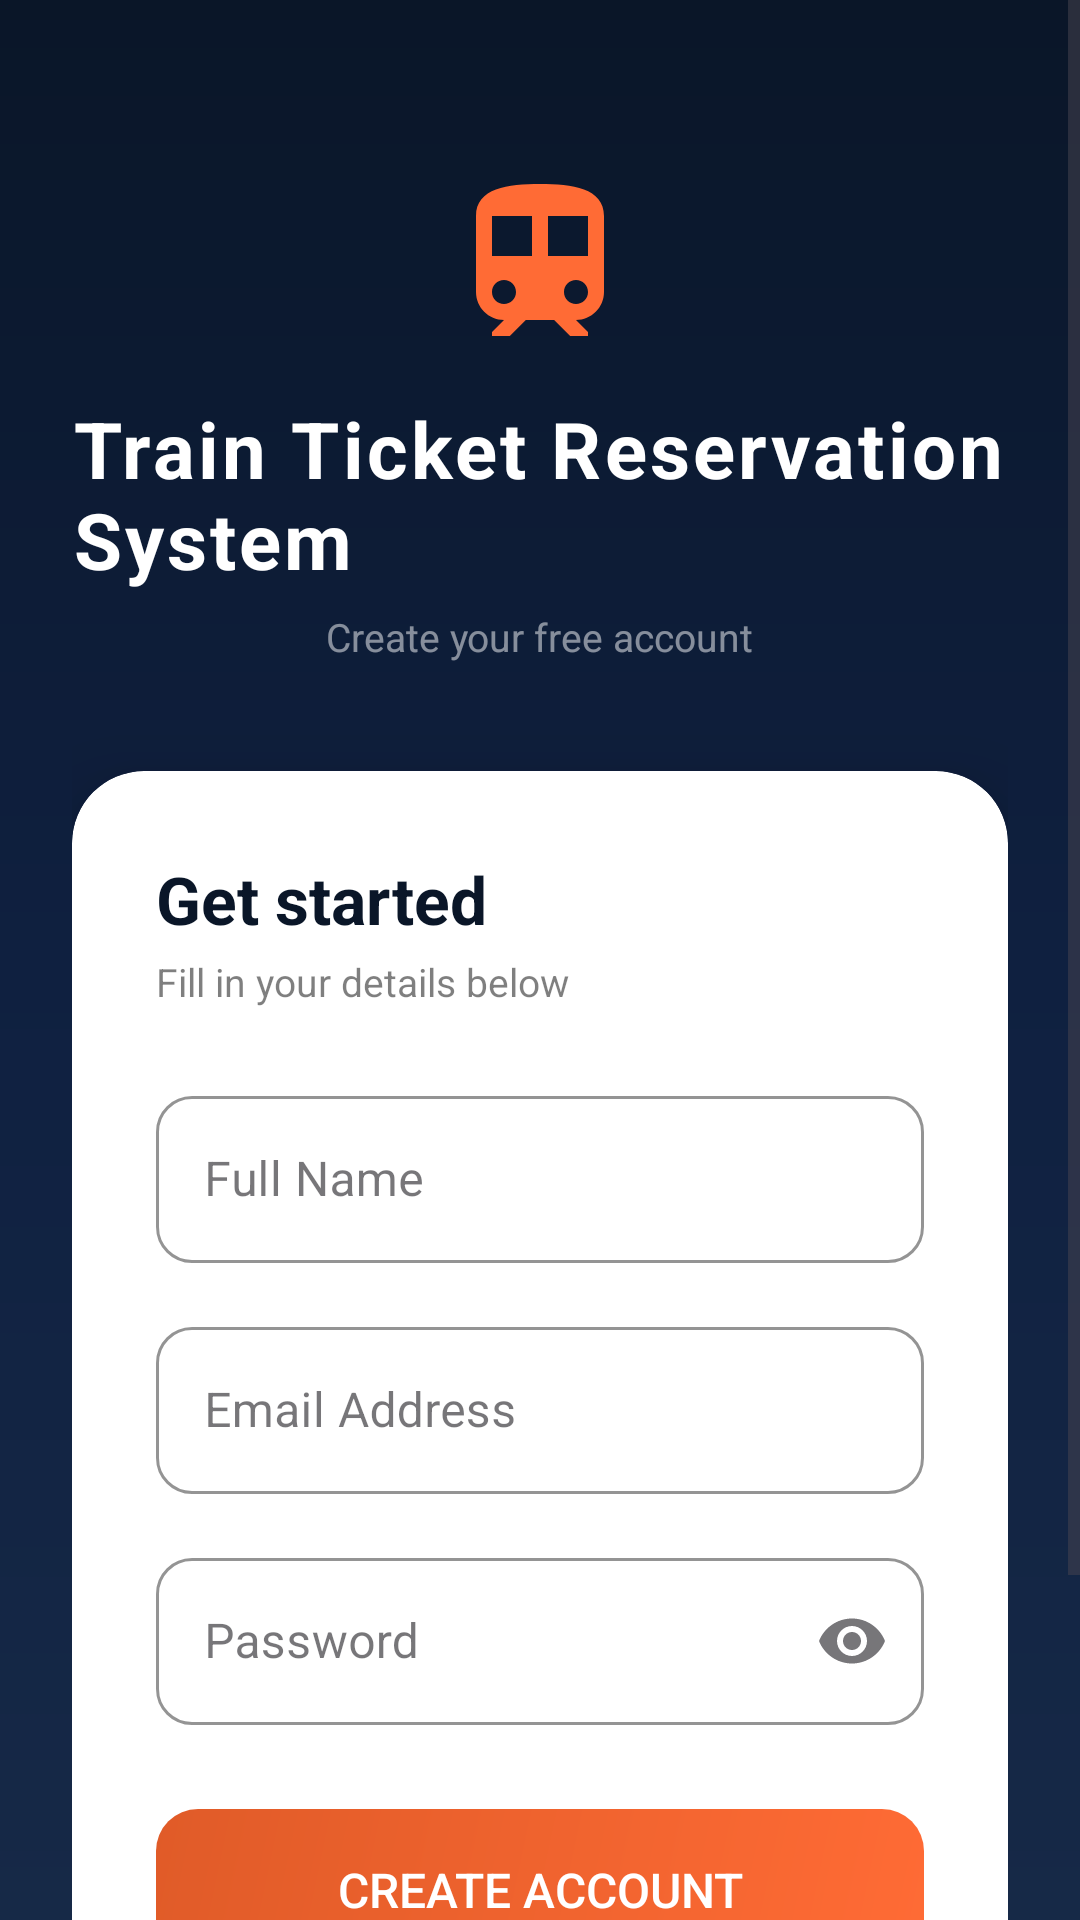

Write the Android layout XML for this screen, with the resource values it uses.
<!-- AndroidManifest.xml: application theme Theme.TrainTicektReseravtionSystem -->
<!-- res/layout/activity_register.xml -->
<?xml version="1.0" encoding="utf-8"?>
<ScrollView
    xmlns:android="http://schemas.android.com/apk/res/android"
    xmlns:app="http://schemas.android.com/apk/res-auto"
    android:layout_width="match_parent"
    android:layout_height="match_parent"
    android:background="@drawable/bg_gradient_main"
    android:fillViewport="true">

    <LinearLayout
        android:layout_width="match_parent"
        android:layout_height="wrap_content"
        android:orientation="vertical"
        android:gravity="center_horizontal"
        android:paddingStart="24dp"
        android:paddingEnd="24dp"
        android:paddingTop="56dp"
        android:paddingBottom="32dp">

        <ImageView
            android:layout_width="64dp"
            android:layout_height="64dp"
            android:src="@drawable/ic_train_logo"
            android:layout_marginBottom="12dp"/>

        <TextView
            android:layout_width="wrap_content"
            android:layout_height="wrap_content"
            android:text="Train Ticket Reservation System"
            android:textSize="26sp"
            android:textStyle="bold"
            android:textColor="#FFFFFF"
            android:letterSpacing="0.04"
            android:layout_marginBottom="6dp"/>

        <TextView
            android:layout_width="wrap_content"
            android:layout_height="wrap_content"
            android:text="Create your free account"
            android:textSize="13sp"
            android:textColor="#80FFFFFF"
            android:layout_marginBottom="36dp"/>

        
        <androidx.cardview.widget.CardView
            android:layout_width="match_parent"
            android:layout_height="wrap_content"
            app:cardCornerRadius="24dp"
            app:cardElevation="20dp"
            app:cardBackgroundColor="#FFFFFF"
            android:layout_marginBottom="20dp">

            <LinearLayout
                android:layout_width="match_parent"
                android:layout_height="wrap_content"
                android:orientation="vertical"
                android:padding="28dp">

                <TextView
                    android:layout_width="wrap_content"
                    android:layout_height="wrap_content"
                    android:text="Get started"
                    android:textSize="22sp"
                    android:textStyle="bold"
                    android:textColor="#0A1628"
                    android:layout_marginBottom="4dp"/>

                <TextView
                    android:layout_width="wrap_content"
                    android:layout_height="wrap_content"
                    android:text="Fill in your details below"
                    android:textSize="13sp"
                    android:textColor="#80000000"
                    android:layout_marginBottom="24dp"/>

                
                <com.google.android.material.textfield.TextInputLayout
                    style="@style/Widget.MaterialComponents.TextInputLayout.OutlinedBox"
                    android:layout_width="match_parent"
                    android:layout_height="wrap_content"
                    android:hint="Full Name"
                    app:boxCornerRadiusTopStart="12dp"
                    app:boxCornerRadiusTopEnd="12dp"
                    app:boxCornerRadiusBottomStart="12dp"
                    app:boxCornerRadiusBottomEnd="12dp"
                    app:hintTextColor="#FF6B35"
                    app:boxStrokeColor="#FF6B35"
                    android:layout_marginBottom="16dp">

                    <com.google.android.material.textfield.TextInputEditText
                        android:id="@+id/etName"
                        android:layout_width="match_parent"
                        android:layout_height="wrap_content"
                        android:inputType="textPersonName"
                        android:textColor="#0A1628"/>
                </com.google.android.material.textfield.TextInputLayout>

                
                <com.google.android.material.textfield.TextInputLayout
                    style="@style/Widget.MaterialComponents.TextInputLayout.OutlinedBox"
                    android:layout_width="match_parent"
                    android:layout_height="wrap_content"
                    android:hint="Email Address"
                    app:boxCornerRadiusTopStart="12dp"
                    app:boxCornerRadiusTopEnd="12dp"
                    app:boxCornerRadiusBottomStart="12dp"
                    app:boxCornerRadiusBottomEnd="12dp"
                    app:hintTextColor="#FF6B35"
                    app:boxStrokeColor="#FF6B35"
                    android:layout_marginBottom="16dp">

                    <com.google.android.material.textfield.TextInputEditText
                        android:id="@+id/etEmail"
                        android:layout_width="match_parent"
                        android:layout_height="wrap_content"
                        android:inputType="textEmailAddress"
                        android:textColor="#0A1628"/>
                </com.google.android.material.textfield.TextInputLayout>

                
                <com.google.android.material.textfield.TextInputLayout
                    style="@style/Widget.MaterialComponents.TextInputLayout.OutlinedBox"
                    android:layout_width="match_parent"
                    android:layout_height="wrap_content"
                    android:hint="Password"
                    app:endIconMode="password_toggle"
                    app:boxCornerRadiusTopStart="12dp"
                    app:boxCornerRadiusTopEnd="12dp"
                    app:boxCornerRadiusBottomStart="12dp"
                    app:boxCornerRadiusBottomEnd="12dp"
                    app:hintTextColor="#FF6B35"
                    app:boxStrokeColor="#FF6B35"
                    android:layout_marginBottom="28dp">

                    <com.google.android.material.textfield.TextInputEditText
                        android:id="@+id/etPassword"
                        android:layout_width="match_parent"
                        android:layout_height="wrap_content"
                        android:inputType="textPassword"
                        android:textColor="#0A1628"/>
                </com.google.android.material.textfield.TextInputLayout>

                <Button
                    android:id="@+id/btnRegister"
                    android:layout_width="match_parent"
                    android:layout_height="54dp"
                    android:text="Create Account"
                    android:textSize="16sp"
                    android:fontFamily="sans-serif-medium"
                    android:textColor="#FFFFFF"
                    android:background="@drawable/bg_button_primary"
                    android:stateListAnimator="@null"/>
            </LinearLayout>
        </androidx.cardview.widget.CardView>

        <TextView
            android:id="@+id/tvBackToLogin"
            android:layout_width="wrap_content"
            android:layout_height="wrap_content"
            android:text="Already have an account? Sign in"
            android:textColor="#FFFFFF"
            android:textSize="14sp"
            android:textStyle="bold"
            android:padding="12dp"/>
    </LinearLayout>
</ScrollView>
<!-- resources referenced by this layout -->
<resources>
  <!-- drawable bg_button_primary (drawable) -->
  <?xml version="1.0" encoding="utf-8"?>
  <ripple xmlns:android="http://schemas.android.com/apk/res/android"
      android:color="#CC4C10">
      <item>
          <shape android:shape="rectangle">
              <corners android:radius="14dp"/>
              <gradient
                  android:startColor="#FF6B35"
                  android:endColor="#E05B28"
                  android:angle="135"/>
          </shape>
      </item>
  </ripple>
  <!-- drawable bg_gradient_main (drawable) -->
  <?xml version="1.0" encoding="utf-8"?>
  <shape xmlns:android="http://schemas.android.com/apk/res/android">
      <gradient
          android:startColor="#0A1628"
          android:centerColor="#0F2040"
          android:endColor="#162947"
          android:angle="160"
          android:type="linear"/>
  </shape>
  <!-- drawable ic_train_logo (drawable) -->
  <?xml version="1.0" encoding="utf-8"?>
  <vector xmlns:android="http://schemas.android.com/apk/res/android"
      android:width="72dp"
      android:height="72dp"
      android:viewportWidth="24"
      android:viewportHeight="24">
      <path
          android:fillColor="#FF6B35"
          android:pathData="M12,2C8,2 4,2.5 4,6v9.5C4,17.43 5.57,19 7.5,19L6,20.5V21h2.23l2,-2h3.54l2,2H18v-0.5L16.5,19c1.93,0 3.5,-1.57 3.5,-3.5V6C20,2.5 16,2 12,2zM7.5,17c-0.83,0 -1.5,-0.67 -1.5,-1.5S6.67,14 7.5,14 9,14.67 9,15.5 8.33,17 7.5,17zM11,11H6V6h5v5zM13,11V6h5v5h-5zM16.5,17c-0.83,0 -1.5,-0.67 -1.5,-1.5s0.67,-1.5 1.5,-1.5 1.5,0.67 1.5,1.5S17.33,17 16.5,17z"/>
  </vector>
  <style name="Theme.TrainTicektReseravtionSystem" parent="Base.Theme.TrainTicektReseravtionSystem" />
  <style name="Base.Theme.TrainTicektReseravtionSystem" parent="Theme.Material3.DayNight.NoActionBar">
          
          
      </style>
</resources>
